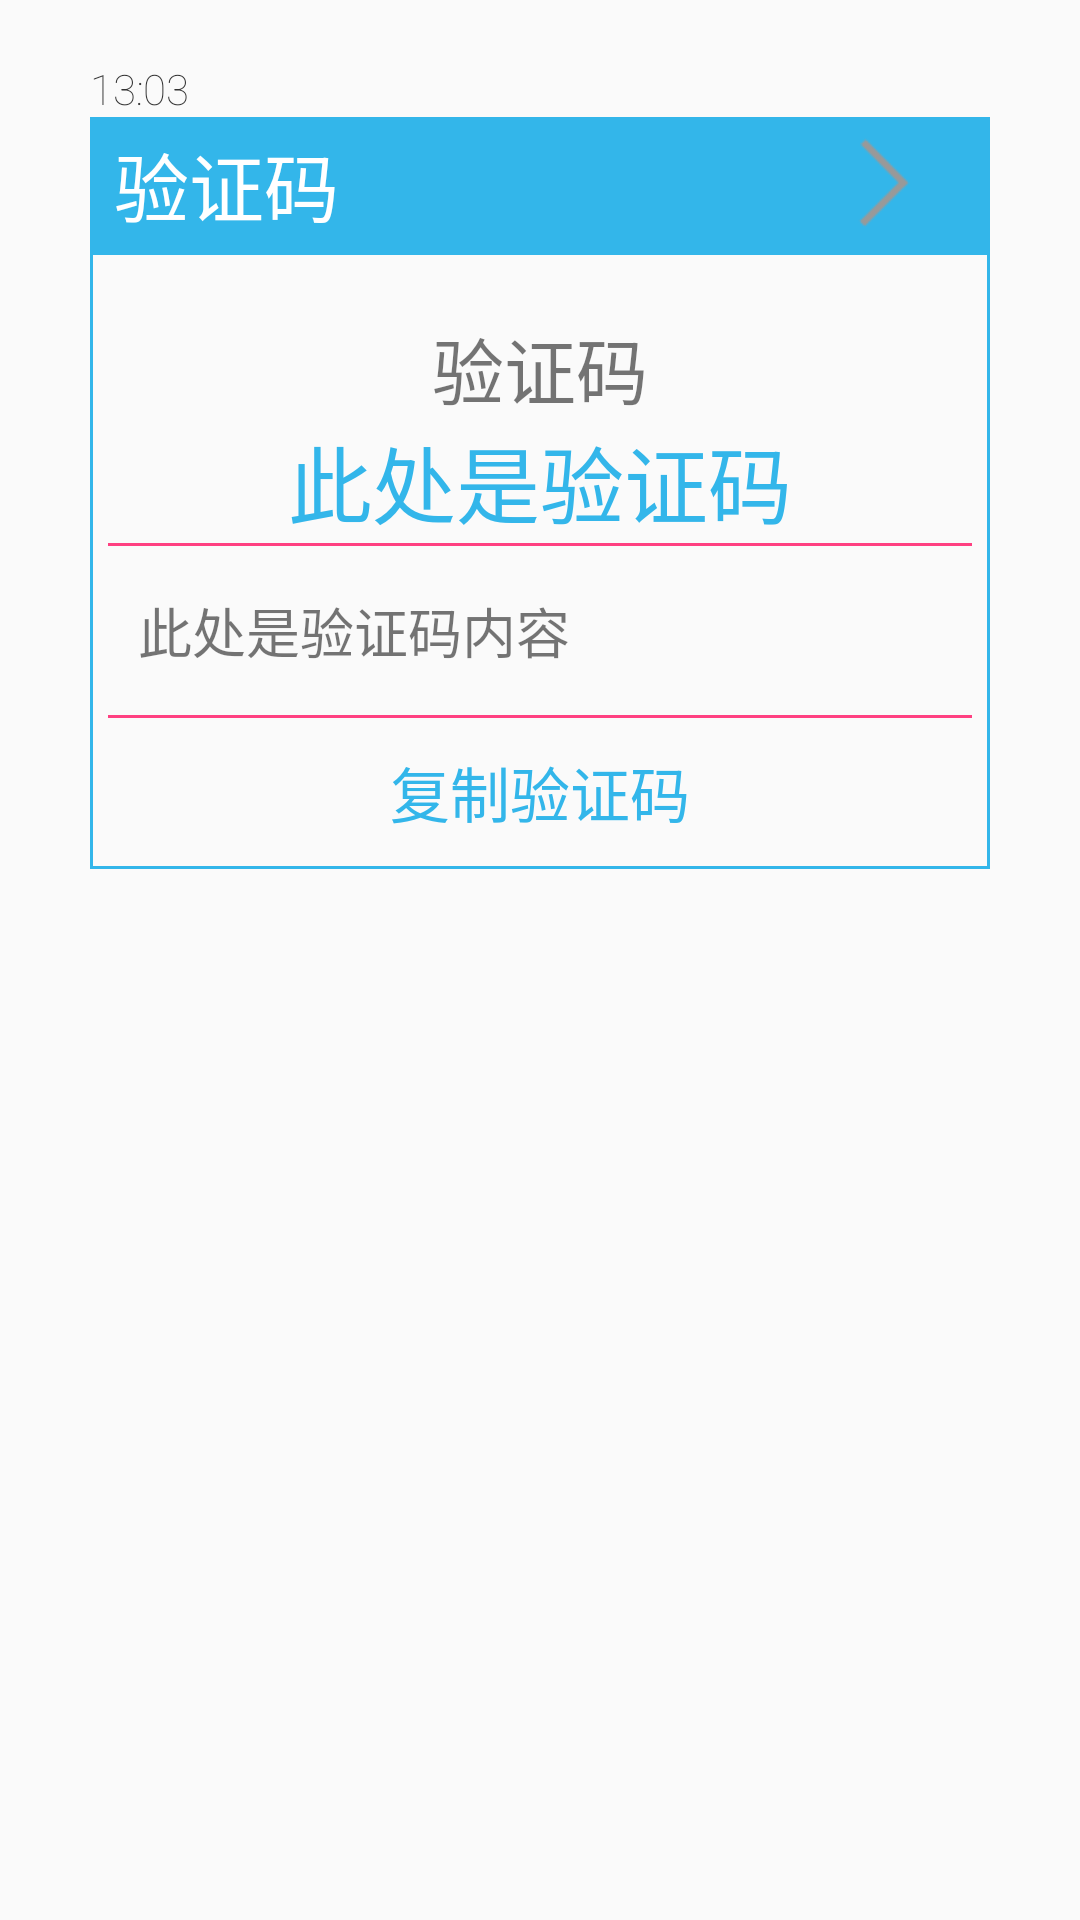

Layout XML and referenced resources for this Android screen:
<!-- AndroidManifest.xml: application theme AppTheme -->
<!-- res/layout/code_layout.xml -->
<?xml version="1.0" encoding="utf-8"?>
<LinearLayout xmlns:android="http://schemas.android.com/apk/res/android"
              android:layout_width="match_parent"
              android:layout_height="wrap_content"
              android:paddingLeft="@dimen/padding_left_right"
              android:paddingRight="@dimen/padding_left_right"
              android:paddingTop="@dimen/padding_top_bottom"
              android:paddingBottom="@dimen/padding_top_bottom"
              android:orientation="vertical">

    <TextView
            android:id="@+id/time"
            android:layout_width="wrap_content"
            android:layout_height="wrap_content"
            android:fontFamily="sans-serif-thin"
            android:text="13:03"
            android:textColor="@color/pop_gray"
            android:textSize="@dimen/time_textsize"/>
    <RelativeLayout
            android:layout_width="match_parent"
            android:layout_height="@dimen/model_title_height"
            android:background="@color/model_title_bg">
        <TextView
                android:id="@+id/codetitle"
                android:layout_width="wrap_content"
                android:layout_height="wrap_content"
                android:layout_marginLeft="8dip"
                android:layout_centerVertical="true"
                android:fontFamily="sans-serif-thin"
                android:text="@string/code"
                android:textColor="#fff"
                android:textSize="@dimen/model_title_textsize"/>

        <ImageView
                android:id="@+id/action_setting_ibtn"
                android:src="@drawable/icon_right"
                android:layout_width="40dp"
                android:layout_height="40dp"
                android:layout_centerVertical="true"
                android:layout_alignParentRight="true"
                android:layout_marginRight="15dp"/>
    </RelativeLayout>
    <LinearLayout
            android:layout_width="match_parent"
            android:layout_height="wrap_content"
            android:gravity="center_horizontal"
            android:background="@drawable/myborder"
            android:orientation="vertical">
        <LinearLayout
                android:id="@+id/contentLayout1"
                android:layout_width="match_parent"
                android:layout_height="wrap_content"
                android:layout_marginTop="@dimen/padding_top_bottom"
                android:gravity="center_horizontal"
                android:orientation="vertical">

            <TextView
                    android:id="@+id/title"
                    android:layout_width="wrap_content"
                    android:layout_height="wrap_content"
                    android:fontFamily="sans-serif-thin"
                    android:text="@string/code"
                    android:textSize="24sp"/>

            <TextView
                    android:id="@+id/code_1"
                    android:layout_width="wrap_content"
                    android:layout_height="wrap_content"
                    android:gravity="center"
                    android:fontFamily="sans-serif-light"
                    android:textColor="#33B6EA"
                    android:text="此处是验证码"
                    android:textSize="28sp"/>
        </LinearLayout>
        <View
                android:layout_width="match_parent"
                android:layout_height="1dip"
                android:layout_marginLeft="5dip"
                android:layout_marginRight="5dip"
                android:background="@color/colorAccent"/>
        <TextView
                android:id="@+id/code_text"
                android:text="@string/smscontent"
                android:textSize="18sp"
                android:layout_margin="15dip"
                android:layout_width="match_parent"
                android:layout_height="wrap_content"/>

        <View
                android:id="@+id/list_item_seperator"
                android:layout_width="match_parent"
                android:layout_height="1dip"
                android:layout_marginLeft="5dip"
                android:layout_marginRight="5dip"
                android:background="@color/colorAccent"/>

        <LinearLayout
                style="?android:attr/buttonBarStyle"
                android:layout_width="match_parent"
                android:layout_height="wrap_content">

            <Button
                    android:id="@+id/list_item_card_button_1"
                    style="?android:attr/buttonBarButtonStyle"
                    android:layout_width="match_parent"
                    android:layout_height="match_parent"
                    android:focusable="false"
                    android:focusableInTouchMode="false"
                    android:text="@string/copycode"
                    android:textSize="20sp"
                    android:textColor="@color/model_title_bg"
                    android:textStyle="normal"/>

        </LinearLayout>
    </LinearLayout>

</LinearLayout>
<!-- resources referenced by this layout -->
<resources>
  <color name="colorAccent">#FF4081</color>
  <color name="model_title_bg">#33B6EA</color>
  <color name="pop_gray">#323232</color>
  <dimen name="model_title_height">45dip</dimen>
  <dimen name="model_title_textsize">25sp</dimen>
  <dimen name="padding_left_right">30dip</dimen>
  <dimen name="padding_top_bottom">20dip</dimen>
  <dimen name="time_textsize">14sp</dimen>
  <!-- drawable icon_right: png bitmap (drawable, 705 bytes) -->
  <!-- drawable myborder (drawable) -->
  <?xml version="1.0" encoding="UTF-8"?>
  <shape xmlns:android="http://schemas.android.com/apk/res/android">
      <solid android:color="#00000000"/>
      <stroke android:width="1dp" android:color="#33B6EA"/>
      <padding android:left="1dp" android:top="1dp" android:right="1dp" android:bottom="1dp" />
  </shape>
  <string name="code">验证码</string>
  <string name="copycode">复制验证码</string>
  <string name="smscontent">此处是验证码内容</string>
  <style name="AppTheme" parent="Theme.AppCompat.Light.DarkActionBar">
          
          <item name="colorPrimary">@color/colorPrimary</item>
          <item name="colorPrimaryDark">@color/colorPrimaryDark</item>
          <item name="colorAccent">@color/colorAccent</item>
      </style>
  <color name="colorPrimary">#3F51B5</color>
  <color name="colorPrimaryDark">#303F9F</color>
</resources>
